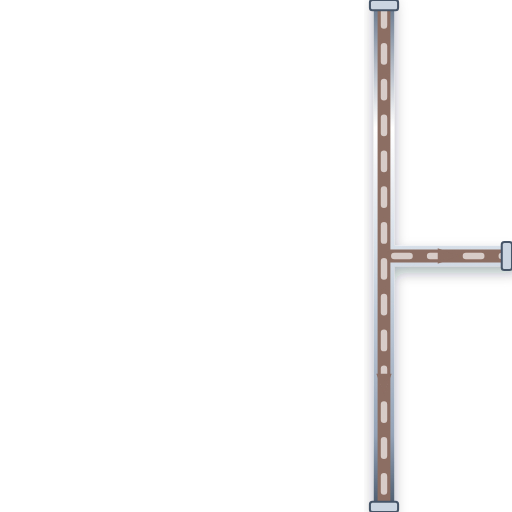
t = 0.00 s
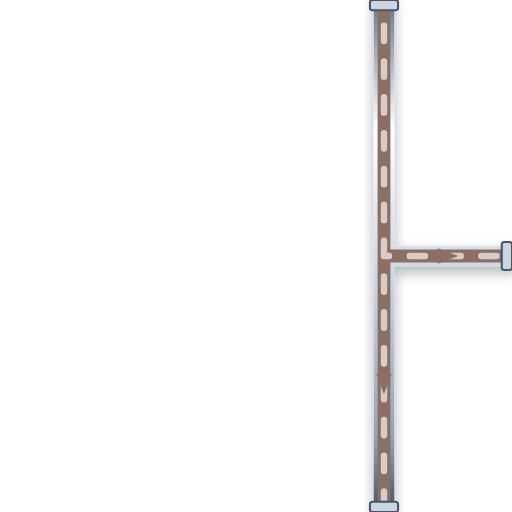
t = 0.20 s
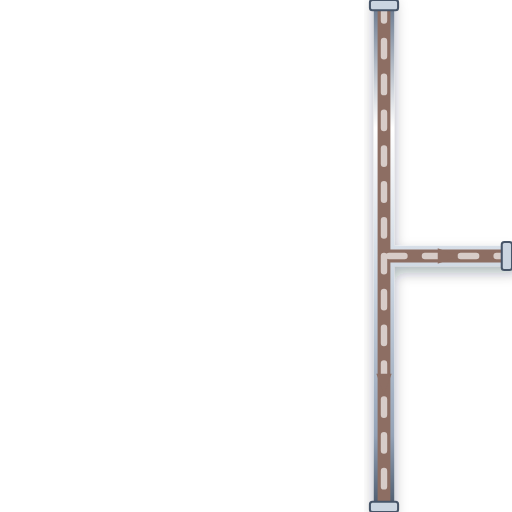
t = 0.40 s
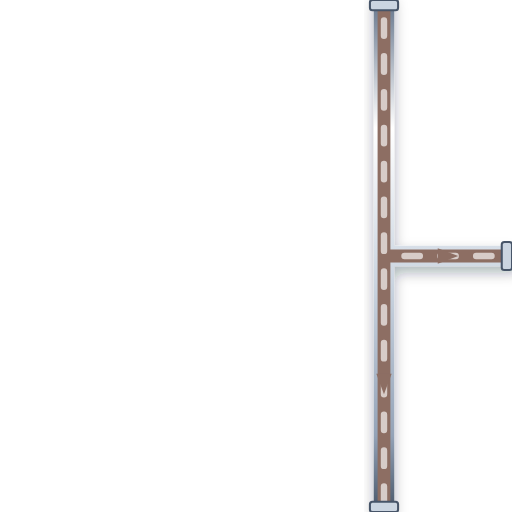
t = 0.60 s

The animated SVG that drew these frames (rendered in a browser with its animation timeline set to each time). Animation: 1 CSS @keyframes rule; one cycle of 0.80 s, repeats indefinitely.

<svg xmlns="http://www.w3.org/2000/svg" viewBox="0 0 200 200" width="200" height="200">
  <defs>
    <style>
      @keyframes p-flow-anim {
        from { stroke-dashoffset: 24; } to { stroke-dashoffset: 0; }
      }
      .anim-p-flow {
        stroke-dasharray: 6 8;
        animation: p-flow-anim 0.8s linear infinite;
      }
    </style>
    <filter id="ssPipeShadow" x="-15%" y="-15%" width="130%" height="130%">
      <feDropShadow dx="0" dy="2.5" stdDeviation="2.5" flood-color="#0f172a" flood-opacity="0.32" />
    </filter>
    <linearGradient id="ssPipeGradH" x1="0%" y1="0%" x2="0%" y2="100%">
      <stop offset="0%" stop-color="#64748b" /><stop offset="25%" stop-color="#ffffff" />
      <stop offset="55%" stop-color="#cbd5e1" /><stop offset="85%" stop-color="#94a3b8" /><stop offset="100%" stop-color="#475569" />
    </linearGradient>
  </defs>

  <!-- Stainless Steel 316 Outer Casing (8px with 3D Drop Shadow) -->
  <path d="M 150 0 L 150 200 M 150 100 L 200 100" stroke="url(#ssPipeGradH)" stroke-width="8" fill="none" stroke-linecap="round" stroke-linejoin="round" filter="url(#ssPipeShadow)"/>

  <!-- Process Fluid Core (5px) -->
  <path d="M 150 0 L 150 200 M 150 100 L 200 100" stroke="#8D6E63" stroke-width="5" fill="none" stroke-linecap="round" stroke-linejoin="round"/>

  <!-- Animated Fluid Flow Stream Dashes (2.5px) -->
  <path d="M 150 0 L 150 200 M 150 100 L 200 100" stroke="#D7CCC8" stroke-width="2.5" fill="none" stroke-linejoin="round" stroke-linecap="round" class="anim-p-flow"/>

  <!-- Directional Flow Arrow -->
  <polygon points="147,146 150,154 153,146" fill="#8D6E63" /> <polygon points="171,97 179,100 171,103" fill="#8D6E63" />

  <!-- ANSI Flange Connection Collars -->
  <rect x="144.5" y="0" width="11" height="4" rx="1" fill="#cbd5e1" stroke="#475569" stroke-width="0.8"/>
  <rect x="144.5" y="196" width="11" height="4" rx="1" fill="#cbd5e1" stroke="#475569" stroke-width="0.8"/>
  <rect x="196" y="94.5" width="4" height="11" rx="1" fill="#cbd5e1" stroke="#475569" stroke-width="0.8"/>
</svg>
